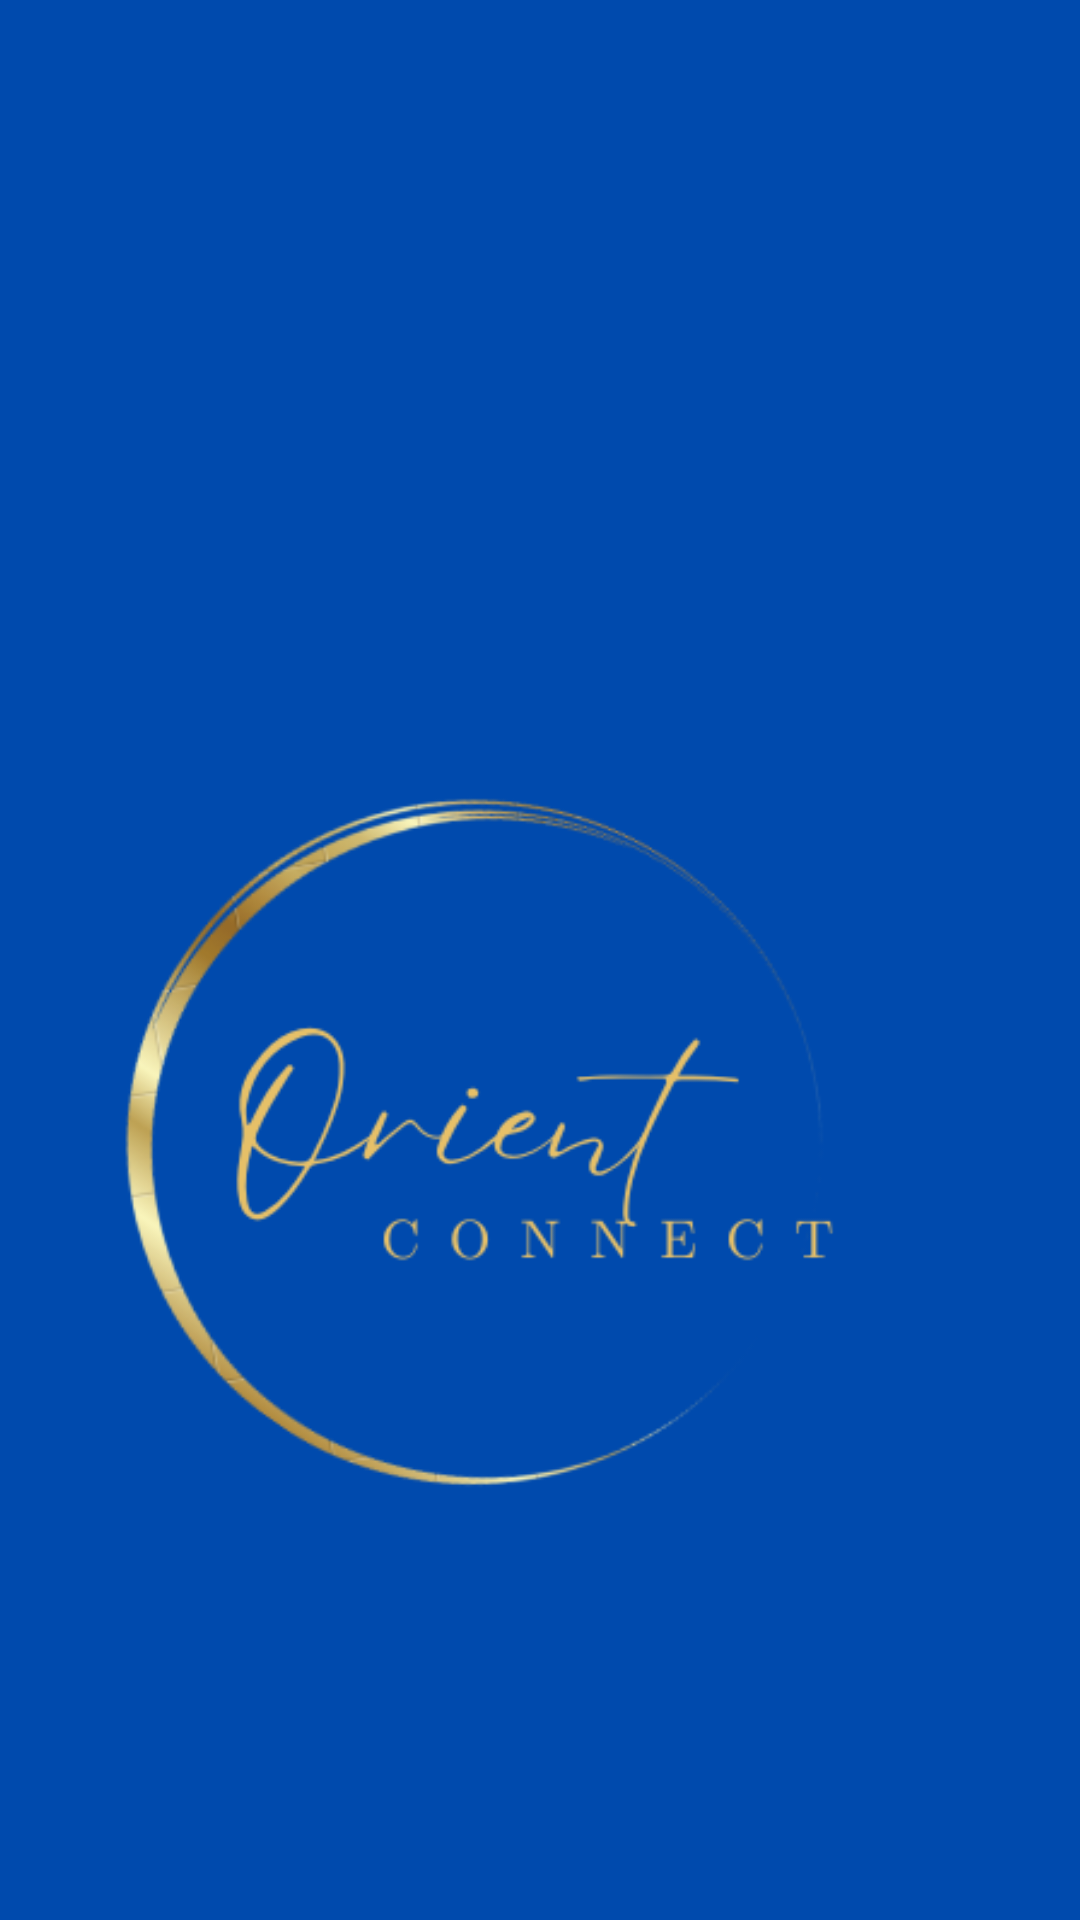

Here is an Android app screen rendered from its layout file. Give the layout XML and the strings, colors and styles it references.
<!-- AndroidManifest.xml: application theme Theme.OrienTConnecT -->
<!-- res/layout/activity_splash_screen.xml -->
<?xml version="1.0" encoding="utf-8"?>
<androidx.constraintlayout.widget.ConstraintLayout xmlns:android="http://schemas.android.com/apk/res/android"
    xmlns:app="http://schemas.android.com/apk/res-auto"
    xmlns:tools="http://schemas.android.com/tools"
    android:layout_width="match_parent"
    android:layout_height="match_parent"
    android:id="@+id/SplashScreen"
    tools:context=".SplashScreen"
    android:background="@color/DarkBlue">


    <ImageView
        android:id="@+id/SplashLogo"
        android:layout_width="402dp"
        android:layout_height="490dp"
        android:layout_marginStart="5dp"
        android:layout_marginTop="134dp"
        android:layout_marginBottom="107dp"
        android:src="@drawable/newlogo"
        app:layout_constraintBottom_toBottomOf="parent"
        app:layout_constraintEnd_toEndOf="parent"
        app:layout_constraintHorizontal_bias="1.0"
        app:layout_constraintStart_toStartOf="parent"
        app:layout_constraintTop_toTopOf="parent"
        app:layout_constraintVertical_bias="0.0" />

</androidx.constraintlayout.widget.ConstraintLayout>
<!-- resources referenced by this layout -->
<resources>
  <color name="DarkBlue">#004AAD</color>
  <!-- drawable newlogo: png bitmap (drawable, 31541 bytes) -->
  <style name="Theme.OrienTConnecT" parent="Base.Theme.OrienTConnecT" />
  <style name="Base.Theme.OrienTConnecT" parent="Theme.Material3.DayNight.NoActionBar">
          
          
      </style>
</resources>
